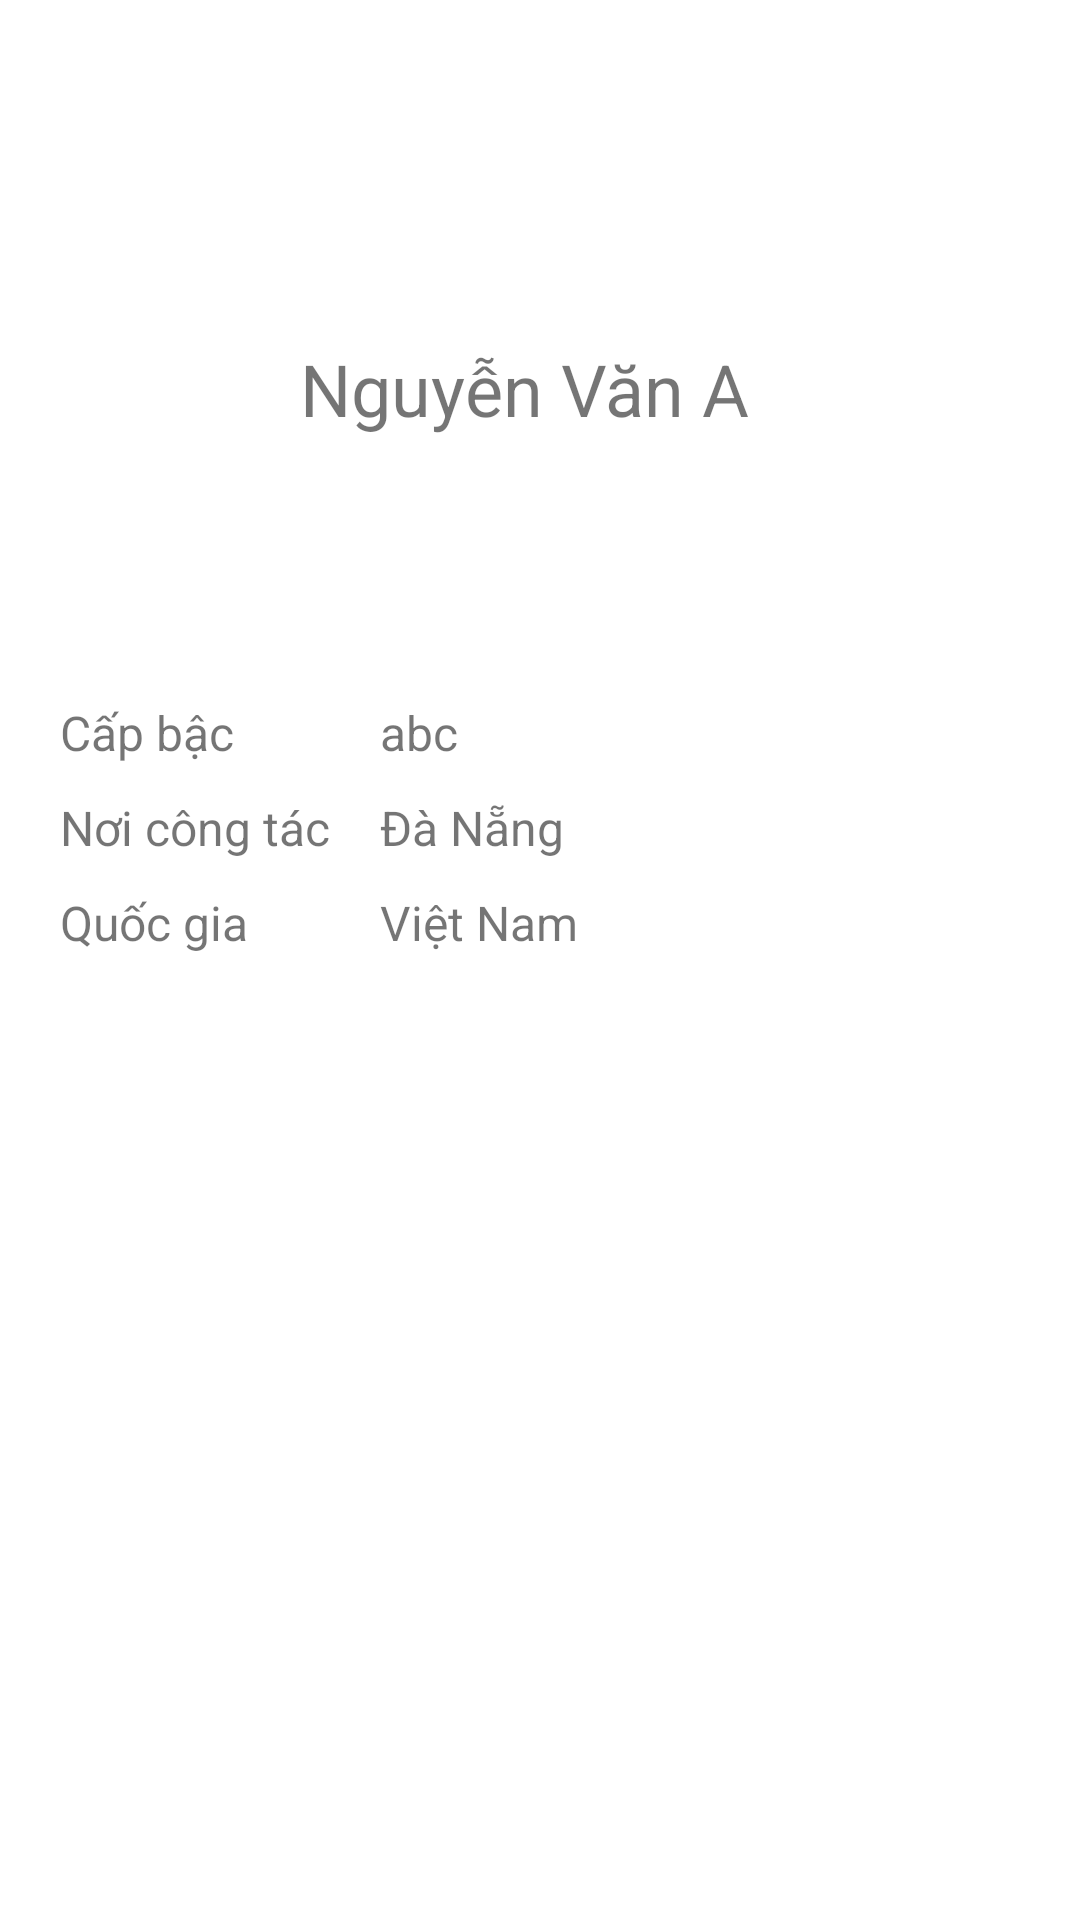

Layout XML and referenced resources for this Android screen:
<!-- AndroidManifest.xml: application theme Theme.TLTDD_BaiKT1 -->
<!-- res/layout/detail_activity.xml -->
<?xml version="1.0" encoding="utf-8"?>
<LinearLayout xmlns:android="http://schemas.android.com/apk/res/android"
    android:layout_width="match_parent"
    android:layout_height="match_parent"
    android:weightSum="3"
    android:orientation="vertical">

    <RelativeLayout
        android:layout_width="match_parent"
        android:layout_height="0dp"
        android:layout_weight="1"
        android:gravity="bottom">

        <ImageView
            android:id="@+id/detail_avatar"
            android:layout_width="100dp"
            android:layout_height="100dp"
            android:src="@drawable/ic_baseline_account_circle_24"/>

        <TextView
            android:id="@+id/detail_username"
            android:layout_toEndOf="@id/detail_avatar"
            android:layout_width="wrap_content"
            android:layout_height="wrap_content"
            android:textSize="24sp"
            android:text="Nguyễn Văn A"/>

    </RelativeLayout>

    <LinearLayout
        android:layout_width="match_parent"
        android:layout_height="0dp"
        android:layout_weight="2"
        android:padding="20dp"
        android:orientation="vertical">

        <LinearLayout
            android:layout_width="match_parent"
            android:layout_height="wrap_content"
            android:weightSum="3"
            android:orientation="horizontal"
            android:layout_marginBottom="10dp">

            <TextView
                android:layout_width="0dp"
                android:layout_height="wrap_content"
                android:layout_weight="1"
                android:textSize="16sp"
                android:text="Cấp bậc"/>

            <TextView
                android:id="@+id/detail_level_info"
                android:layout_width="0dp"
                android:layout_height="wrap_content"
                android:layout_weight="2"
                android:textSize="16sp"
                android:text="abc"/>
        </LinearLayout>

        <LinearLayout
            android:layout_width="match_parent"
            android:layout_height="wrap_content"
            android:weightSum="3"
            android:orientation="horizontal"
            android:layout_marginBottom="10dp">

            <TextView
                android:layout_width="0dp"
                android:layout_height="wrap_content"
                android:layout_weight="1"
                android:textSize="16sp"
                android:text="Nơi công tác"/>

            <TextView
                android:id="@+id/detail_work_place_info"
                android:layout_width="0dp"
                android:layout_height="wrap_content"
                android:layout_weight="2"
                android:textSize="16sp"
                android:text="Đà Nẵng"/>
        </LinearLayout>


        <LinearLayout
            android:layout_width="match_parent"
            android:layout_height="wrap_content"
            android:weightSum="3"
            android:orientation="horizontal"
            android:layout_marginBottom="10dp">

            <TextView
                android:layout_width="0dp"
                android:layout_height="wrap_content"
                android:layout_weight="1"
                android:textSize="16sp"
                android:text="Quốc gia"/>

            <TextView
                android:id="@+id/detail_nation_info"
                android:layout_width="0dp"
                android:layout_height="wrap_content"
                android:layout_weight="2"
                android:textSize="16sp"
                android:text="Việt Nam"/>
        </LinearLayout>


    </LinearLayout>
</LinearLayout>
<!-- resources referenced by this layout -->
<resources>
  <style name="Theme.TLTDD_BaiKT1" parent="Theme.MaterialComponents.DayNight.DarkActionBar">
          
          <item name="colorPrimary">@color/purple_500</item>
          <item name="colorPrimaryVariant">@color/purple_700</item>
          <item name="colorOnPrimary">@color/white</item>
          
          <item name="colorSecondary">@color/teal_200</item>
          <item name="colorSecondaryVariant">@color/teal_700</item>
          <item name="colorOnSecondary">@color/black</item>
          
          <item name="android:statusBarColor" tools:targetApi="l">?attr/colorPrimaryVariant</item>
          
      </style>
  <!-- not gathered from this repository: default colours our renderer supplied (Android Studio template values) -->
  <color name="purple_500">#FF6200EE</color>
  <color name="purple_700">#FF3700B3</color>
  <color name="teal_200">#FF03DAC5</color>
  <color name="teal_700">#FF018786</color>
  <color name="black">#FF000000</color>
  <color name="white">#FFFFFFFF</color>
</resources>
